Photos from the image-classification dataset "aug_Dataset" in the GitHub repository etcho00700/ML_fin_project. Its 2 classes are: COVID, normal.

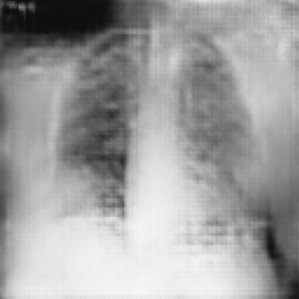
Label: COVID

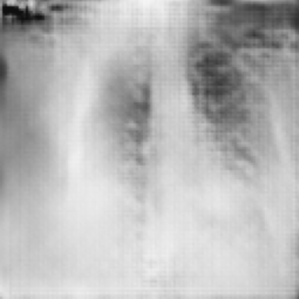
Label: COVID

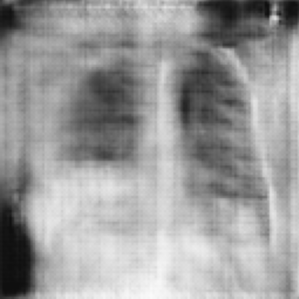
Label: normal

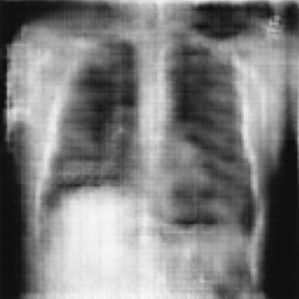
Label: normal

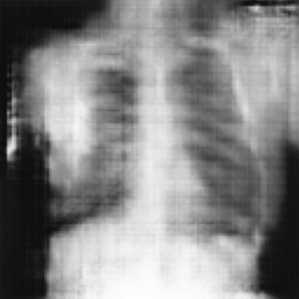
Label: normal

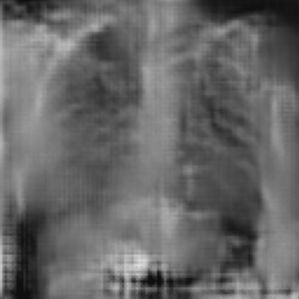
Label: COVID
